Run: headless pygame with SDL's dummy video driver; simulated clock (each Clock.tick advances the game by its frame time, no real sleeping); random seed 0; keys injected as events and as key.get_pressed() state; no mouse input.
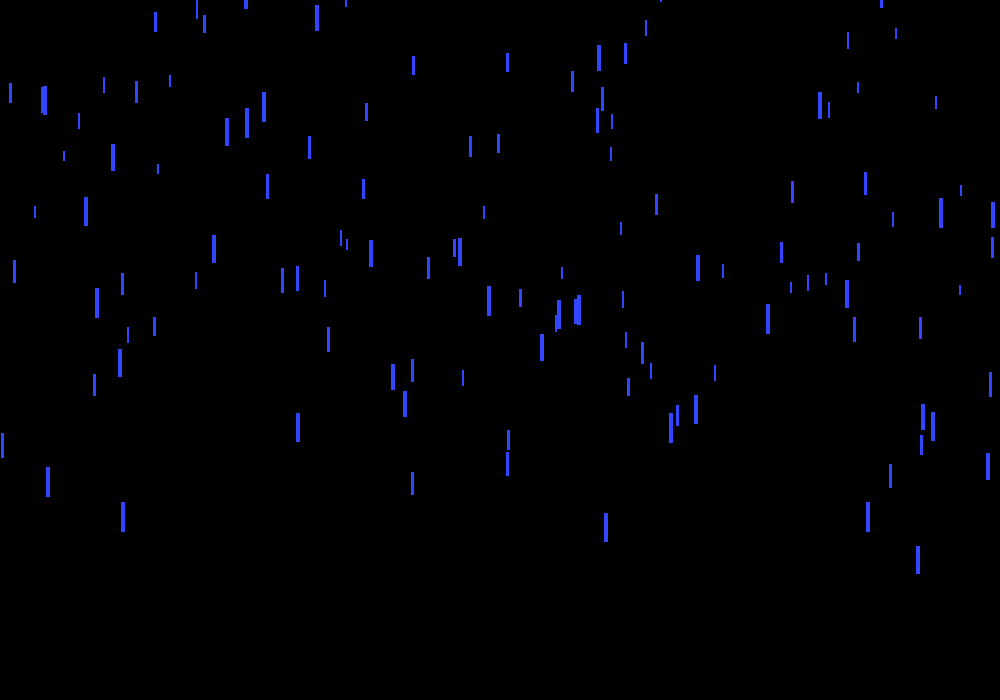
Frame 1 of 4 · flips 1–60 · no input
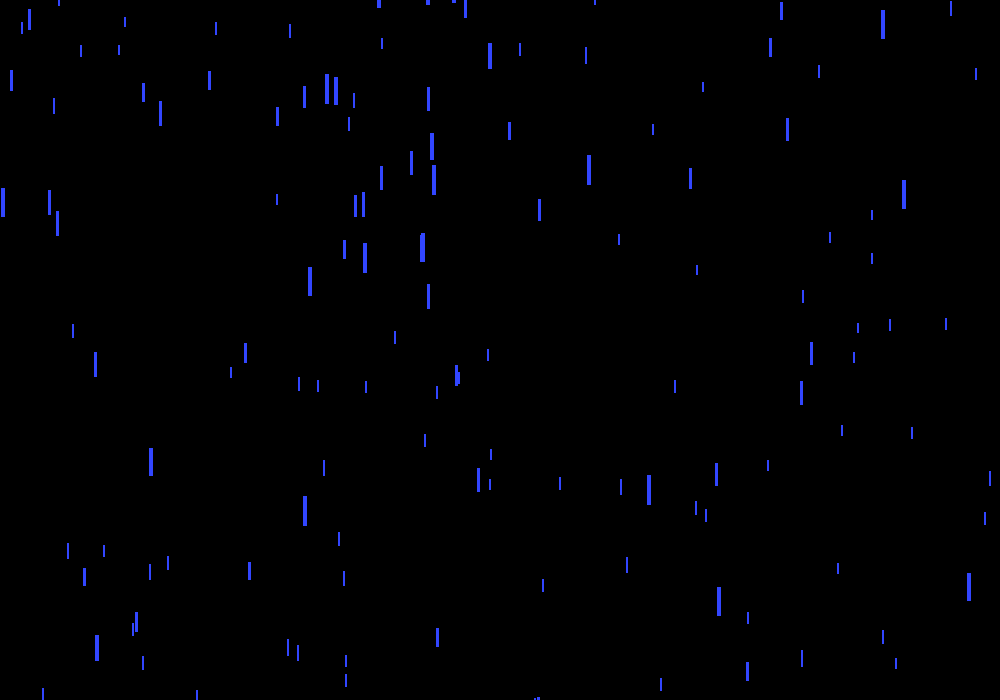
Frame 2 of 4 · flips 61–180 · tapped SPACE, RETURN · held RIGHT (→), D
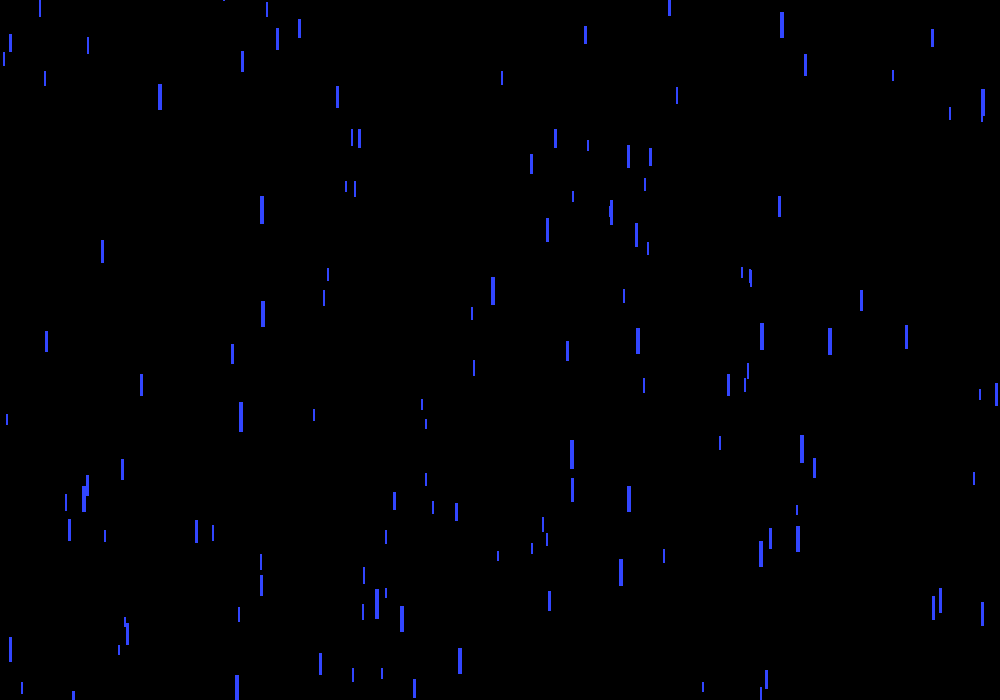
Frame 3 of 4 · flips 181–300 · held DOWN (↓), S
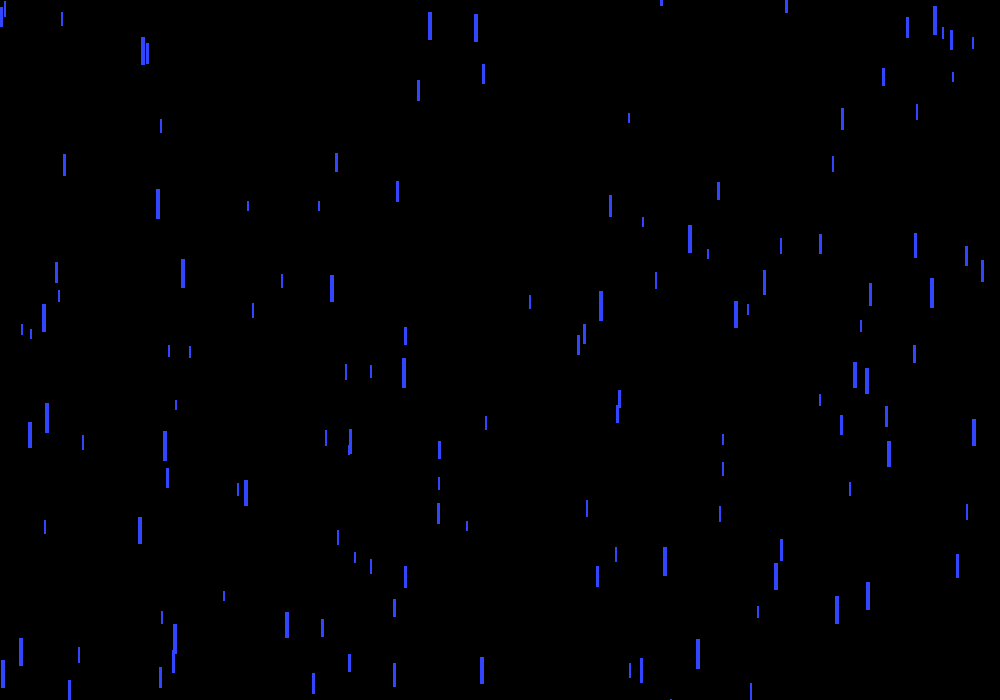
Frame 4 of 4 · flips 301–420 · held LEFT (←), A, UP (↑), W

The pygame program that drew these frames:

import pygame as pg
from random import randint
vec3 = pg.Vector3

pg.init()
DIM = [1000, 700]
clock = pg.time.Clock()
rain = [vec3(randint(0, DIM[0]), randint(0, DIM[1])-DIM[1], randint(0, 20)) for i in range(200)]
disp = pg.display.set_mode(DIM)
pg.display.set_caption('rain')
FPS = 60

running = 1
while running:
    pg.display.update()
    disp.fill((0,0,0))
    for e in pg.event.get():
        if e.type == pg.QUIT:
            running = 0

    for dp in rain:
        pg.draw.rect(
            disp,
            (50, 70, 255),
            ((dp.x, dp.y), (2+(dp.z/8), 10+(dp.z)))
        )
        dp.y += 5+(dp.z/4)
        if dp.y > DIM[1]:
            dp.x, dp.y, dp.z = randint(0, DIM[0]), randint(0, DIM[1])-DIM[1], randint(0, 20)

    clock.tick(FPS)
